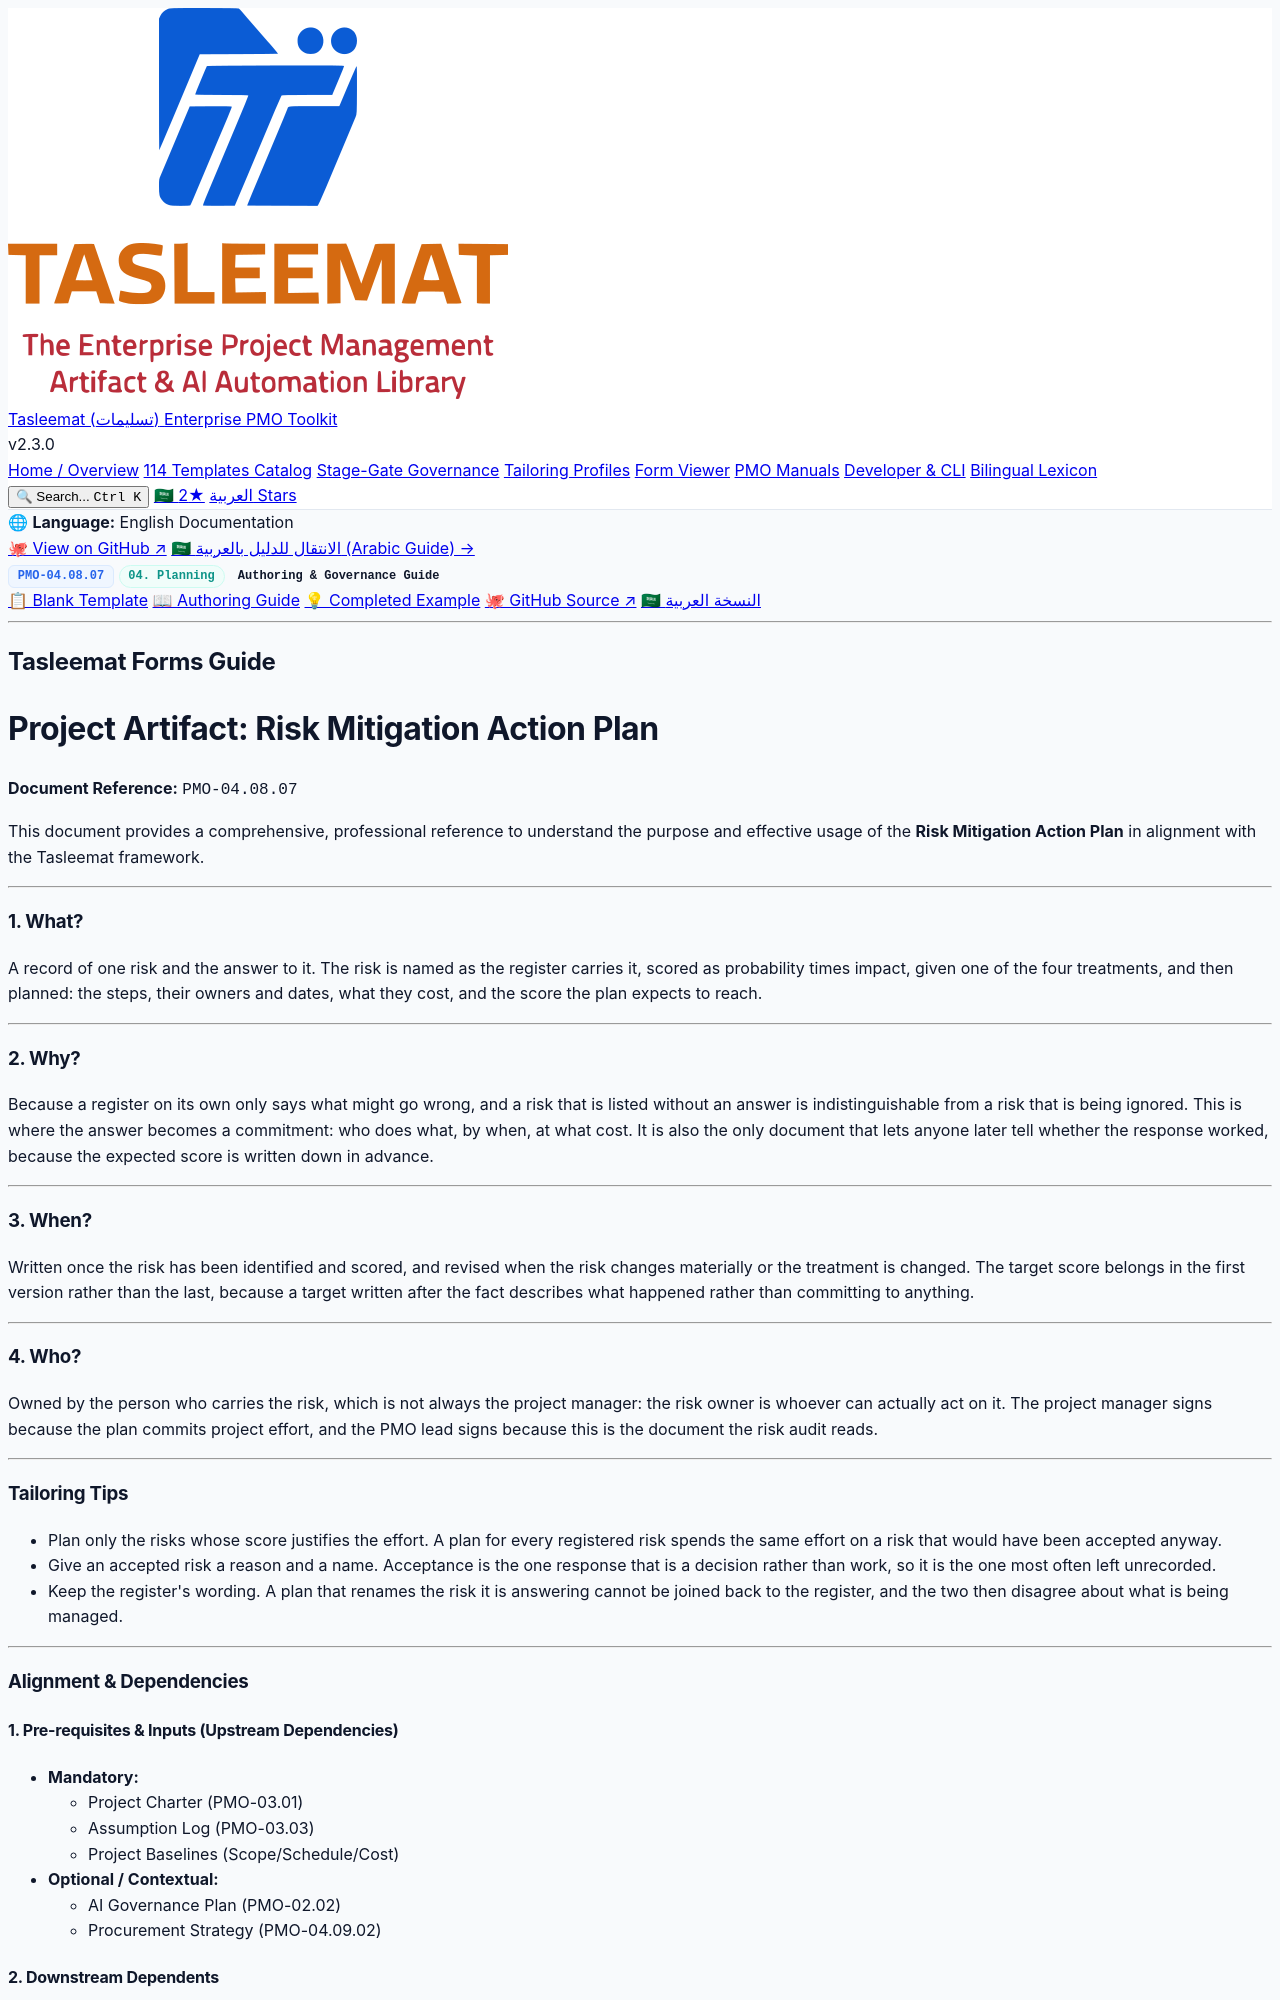

repository: fakhruldeen/Tasleemat · page: guides/en/04_Planning/08_Risk/04_08_07_Risk_Mitigation_Action_Plan_Guide.html · generator: jekyll

<div class="lang-switch-bar">
  <span class="lang-switch-label">🌐 <strong>Language:</strong> English Documentation</span>
  <div class="lang-switch-actions">
    <a class="lang-switch-btn github-btn" href="https://github.com/fakhruldeen/Tasleemat/blob/main/forms/en/04_Planning/08_Risk/07_Risk_Mitigation_Action_Plan/04_08_07_Risk_Mitigation_Action_Plan_Guide.md" target="_blank" rel="noopener noreferrer">🐙 View on GitHub ↗</a>
    <a class="lang-switch-btn" href="../../../ar/04_التخطيط/08_المخاطر/04_08_07_خطة_عمل_التخفيف_من_المخاطر_دليل.html">🇸🇦 الانتقال للدليل بالعربية (Arabic Guide) →</a>
  </div>
</div>

<div class="deliverable-header-card">
  <div class="deliverable-badge-row">
    <span class="badge badge-code">PMO-04.08.07</span>
    <span class="badge badge-phase">04. Planning</span>
    <span class="badge badge-type">Authoring & Governance Guide</span>
  </div>
  <div class="deliverable-nav-pills">
    <a class="nav-pill" href="../../../../forms/en/04_Planning/08_Risk/04_08_07_Risk_Mitigation_Action_Plan_Template.html">📋 Blank Template</a>
    <a class="nav-pill active" href="#">📖 Authoring Guide</a>
    <a class="nav-pill" href="../../../../examples/en/04_Planning/08_Risk/04_08_07_Risk_Mitigation_Action_Plan_Example.html">💡 Completed Example</a>
    <a class="nav-pill github-pill" href="https://github.com/fakhruldeen/Tasleemat/blob/main/forms/en/04_Planning/08_Risk/07_Risk_Mitigation_Action_Plan/04_08_07_Risk_Mitigation_Action_Plan_Guide.md" target="_blank" rel="noopener noreferrer">🐙 GitHub Source ↗</a>
    <a class="nav-pill lang-pill" href="../../../ar/04_التخطيط/08_المخاطر/04_08_07_خطة_عمل_التخفيف_من_المخاطر_دليل.html">🇸🇦 النسخة العربية</a>
  </div>
</div>

---

---
type: Form
lang: en
layout: default
title: Risk Mitigation Action Plan
nav_order: 7
token_pointer: /_tokens/forms/en/04_Planning/08_Risk/07_Risk_Mitigation_Action_Plan/04_08_07_Risk_Mitigation_Action_Plan_Guide.npy
token_count: 1229
tokenizer_model_id: tiktoken/o200k_base
created_at: '2026-10-06T16:05:28.987184+00:00'
form_id: PMO-04.08.07
status: approved
---

## Tasleemat Forms Guide
# Project Artifact: Risk Mitigation Action Plan

**Document Reference:** `PMO-04.08.07`

This document provides a comprehensive, professional reference to understand
the purpose and effective usage of the **Risk Mitigation Action Plan** in alignment with the
Tasleemat framework.

---

### 1. What?
A record of one risk and the answer to it. The risk is named as the register carries it, scored as probability times impact, given one of the four treatments, and then planned: the steps, their owners and dates, what they cost, and the score the plan expects to reach.

---

### 2. Why?
Because a register on its own only says what might go wrong, and a risk that is listed without an answer is indistinguishable from a risk that is being ignored. This is where the answer becomes a commitment: who does what, by when, at what cost. It is also the only document that lets anyone later tell whether the response worked, because the expected score is written down in advance.

---

### 3. When?
Written once the risk has been identified and scored, and revised when the risk changes materially or the treatment is changed. The target score belongs in the first version rather than the last, because a target written after the fact describes what happened rather than committing to anything.

---

### 4. Who?
Owned by the person who carries the risk, which is not always the project manager: the risk owner is whoever can actually act on it. The project manager signs because the plan commits project effort, and the PMO lead signs because this is the document the risk audit reads.

---

### Tailoring Tips
*   Plan only the risks whose score justifies the effort. A plan for every registered risk spends the same effort on a risk that would have been accepted anyway.
*   Give an accepted risk a reason and a name. Acceptance is the one response that is a decision rather than work, so it is the one most often left unrecorded.
*   Keep the register's wording. A plan that renames the risk it is answering cannot be joined back to the register, and the two then disagree about what is being managed.

---

### Alignment & Dependencies
